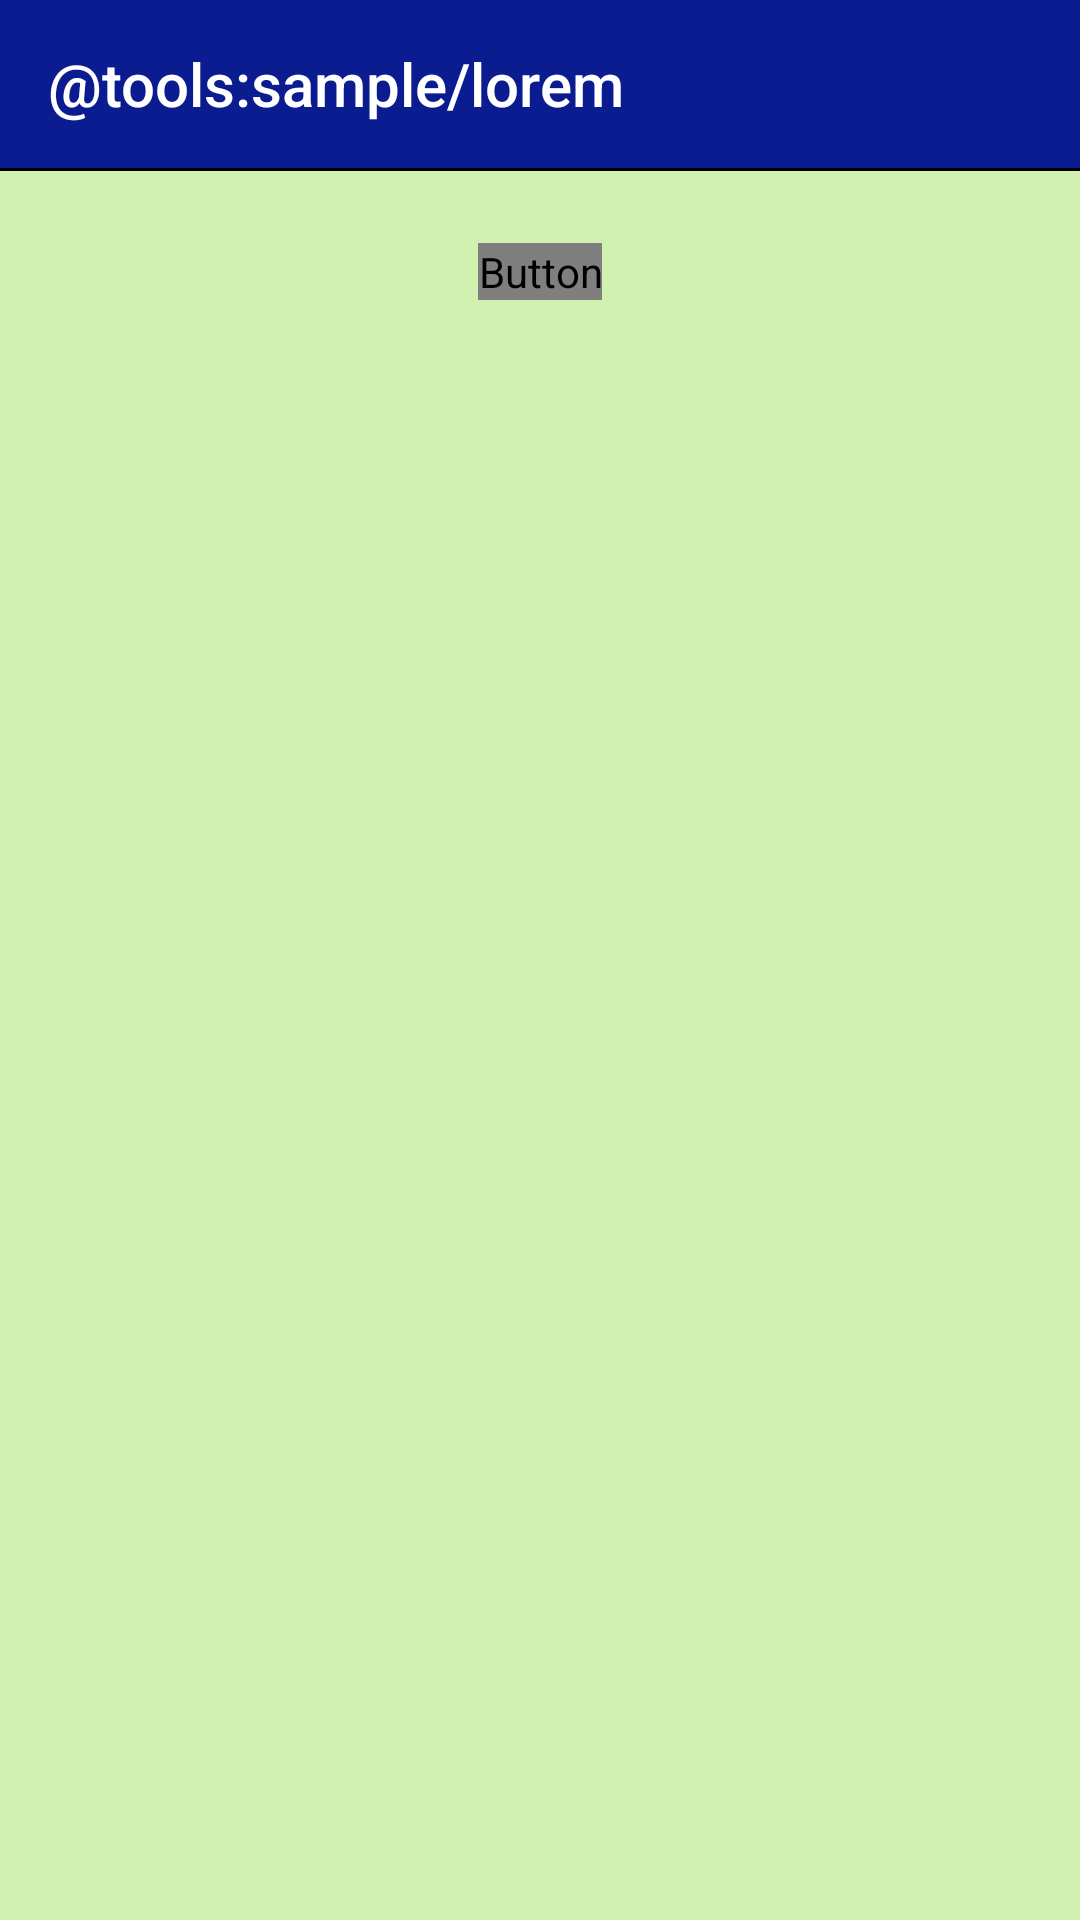

The Android layout XML behind this screen, and the referenced resources:
<!-- AndroidManifest.xml: application theme AppTheme -->
<!-- res/layout/activity_main.xml -->
<?xml version="1.0" encoding="utf-8"?>
<androidx.coordinatorlayout.widget.CoordinatorLayout
    xmlns:android="http://schemas.android.com/apk/res/android"
    xmlns:app="http://schemas.android.com/apk/res-auto"
    android:layout_width="match_parent"
    android:layout_height="match_parent"
    >

    <include layout="@layout/layout_appbar" />

    <androidx.constraintlayout.widget.ConstraintLayout
        android:layout_width="match_parent"
        android:layout_height="match_parent"
        android:background="@color/background"
        app:layout_behavior="@string/appbar_scrolling_view_behavior"
        >

        <androidx.recyclerview.widget.RecyclerView
            android:id="@+id/rvSource"
            android:layout_width="match_parent"
            android:layout_height="wrap_content"
            android:layout_marginStart="8dp"
            android:layout_marginTop="8dp"
            android:layout_marginEnd="8dp"
            app:layout_constraintStart_toStartOf="parent"
            app:layout_constraintTop_toTopOf="parent"
            />

        <Button
            android:id="@+id/btnExchange"
            android:layout_width="wrap_content"
            android:layout_height="wrap_content"
            android:layout_marginTop="16dp"
            android:text="@string/currency_exchange_exchange"
            app:layout_constraintEnd_toEndOf="parent"
            app:layout_constraintStart_toStartOf="parent"
            app:layout_constraintTop_toBottomOf="@id/rvSource"
            />

        <androidx.recyclerview.widget.RecyclerView
            android:id="@+id/rvReceiver"
            android:layout_width="match_parent"
            android:layout_height="wrap_content"
            android:layout_marginStart="8dp"
            android:layout_marginTop="16dp"
            android:layout_marginEnd="8dp"
            app:layout_constraintStart_toStartOf="parent"
            app:layout_constraintTop_toBottomOf="@+id/btnExchange"
            />


    </androidx.constraintlayout.widget.ConstraintLayout>
</androidx.coordinatorlayout.widget.CoordinatorLayout>
<!-- res/layout/layout_appbar.xml (included above) -->
<?xml version="1.0" encoding="utf-8"?>
<com.google.android.material.appbar.AppBarLayout
    xmlns:android="http://schemas.android.com/apk/res/android"
    xmlns:app="http://schemas.android.com/apk/res-auto"
    xmlns:tools="http://schemas.android.com/tools"
    android:layout_width="match_parent"
    android:layout_height="wrap_content"
    android:background="@color/blue"
    app:elevation="0dp"
    >

    <androidx.appcompat.widget.Toolbar
        android:id="@+id/tActionBar"
        android:layout_width="match_parent"
        android:layout_height="?actionBarSize"
        app:titleTextColor="@color/white"
        tools:title="@tools:sample/lorem"
        />

    <View
        android:layout_width="match_parent"
        android:layout_height="1dp"
        android:background="@color/black"
        />
</com.google.android.material.appbar.AppBarLayout>
<!-- resources referenced by this layout -->
<resources>
  <color name="background">#D1F1B1</color>
  <color name="black">#000000</color>
  <color name="blue">#0A1C8F</color>
  <color name="white">#ffffff</color>
  <string name="currency_exchange_exchange">Exchange</string>
  <style name="AppTheme" parent="Theme.AppCompat.Light.DarkActionBar">
          <item name="windowActionBar">false</item>
          <item name="windowNoTitle">true</item>
          <item name="colorPrimary">@color/colorPrimary</item>
          <item name="colorPrimaryDark">@color/colorPrimaryDark</item>
          <item name="colorAccent">@color/green</item>
          <item name="android:buttonStyle">@style/AppTheme.DefaultButton</item>
      </style>
  <color name="colorPrimary">#008577</color>
  <color name="colorPrimaryDark">@color/blue</color>
  <color name="green">#22D839</color>
  <style name="AppTheme.DefaultButton" parent="Base.Widget.AppCompat.Button">
          <item name="android:fontFamily">sans-serif-medium</item>
          <item name="android:foreground">?selectableItemBackground</item>
          <item name="android:gravity">center</item>
          <item name="android:minHeight">61dp</item>
          <item name="android:minWidth">268dp</item>
          <item name="android:textAllCaps">true</item>
          <item name="android:textSize">16sp</item>
          <item name="android:background">@drawable/btn_default_background</item>
          <item name="android:textColor">@drawable/btn_text</item>
      </style>
  <!-- drawable btn_default_background (drawable) -->
  <?xml version="1.0" encoding="utf-8"?>
  <selector xmlns:android="http://schemas.android.com/apk/res/android">
      <item android:drawable="@drawable/rounded_enabled_rect" android:state_enabled="true" />
      <item android:drawable="@drawable/rounded_disabled_rect" android:state_enabled="false" />
  </selector>
</resources>
